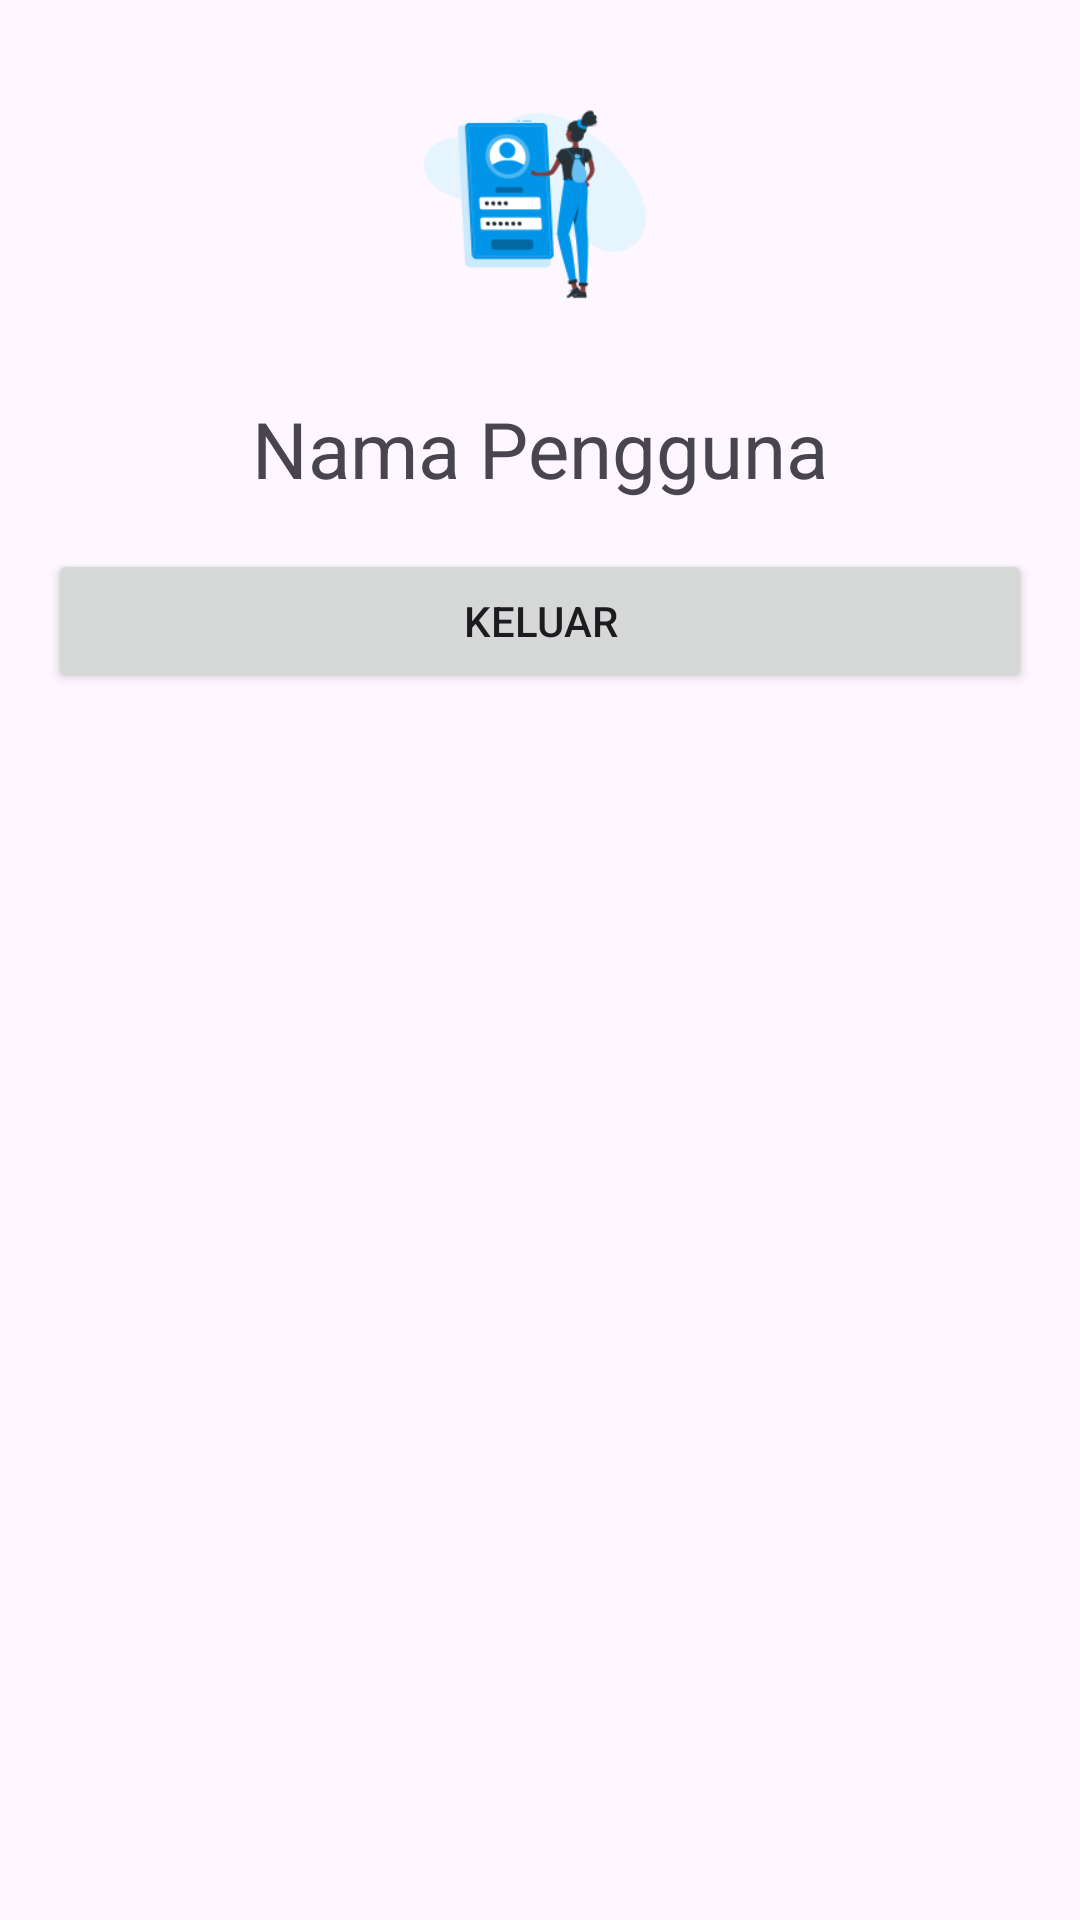

This screen was rendered from an Android layout file. Write that file and the resources it references.
<!-- AndroidManifest.xml: application theme Theme.UTSPPAPB -->
<!-- res/layout/activity_second.xml -->
<?xml version="1.0" encoding="utf-8"?>
<LinearLayout xmlns:android="http://schemas.android.com/apk/res/android"
    xmlns:app="http://schemas.android.com/apk/res-auto"
    xmlns:tools="http://schemas.android.com/tools"
    android:id="@+id/main"
    android:layout_width="match_parent"
    android:layout_height="match_parent"
    tools:context=".MainActivity"
    android:orientation="vertical"
    android:padding="16dp">
    <ImageView
        android:id="@+id/img_profile"
        android:layout_width="100dp"
        android:layout_height="100dp"
        android:src="@drawable/illustrationloginpage"
        android:layout_gravity="center"
        />
    <TextView
        android:id="@+id/txt_name"
        android:layout_width="wrap_content"
        android:layout_height="wrap_content"
        android:text="Nama Pengguna"
        android:textSize="26sp"
        android:layout_marginVertical="16dp"
        android:layout_gravity="center"/>
    <Button
        android:id="@+id/btn_out"
        android:layout_width="match_parent"
        android:layout_height="wrap_content"
        android:text="Keluar"
        android:layout_gravity="center"
        />
</LinearLayout>
<!-- resources referenced by this layout -->
<resources>
  <!-- drawable illustrationloginpage: png bitmap (drawable, 9978 bytes) -->
  <style name="Theme.UTSPPAPB" parent="Base.Theme.UTSPPAPB" />
  <style name="Base.Theme.UTSPPAPB" parent="Theme.Material3.DayNight.NoActionBar">
          
          
      </style>
</resources>
